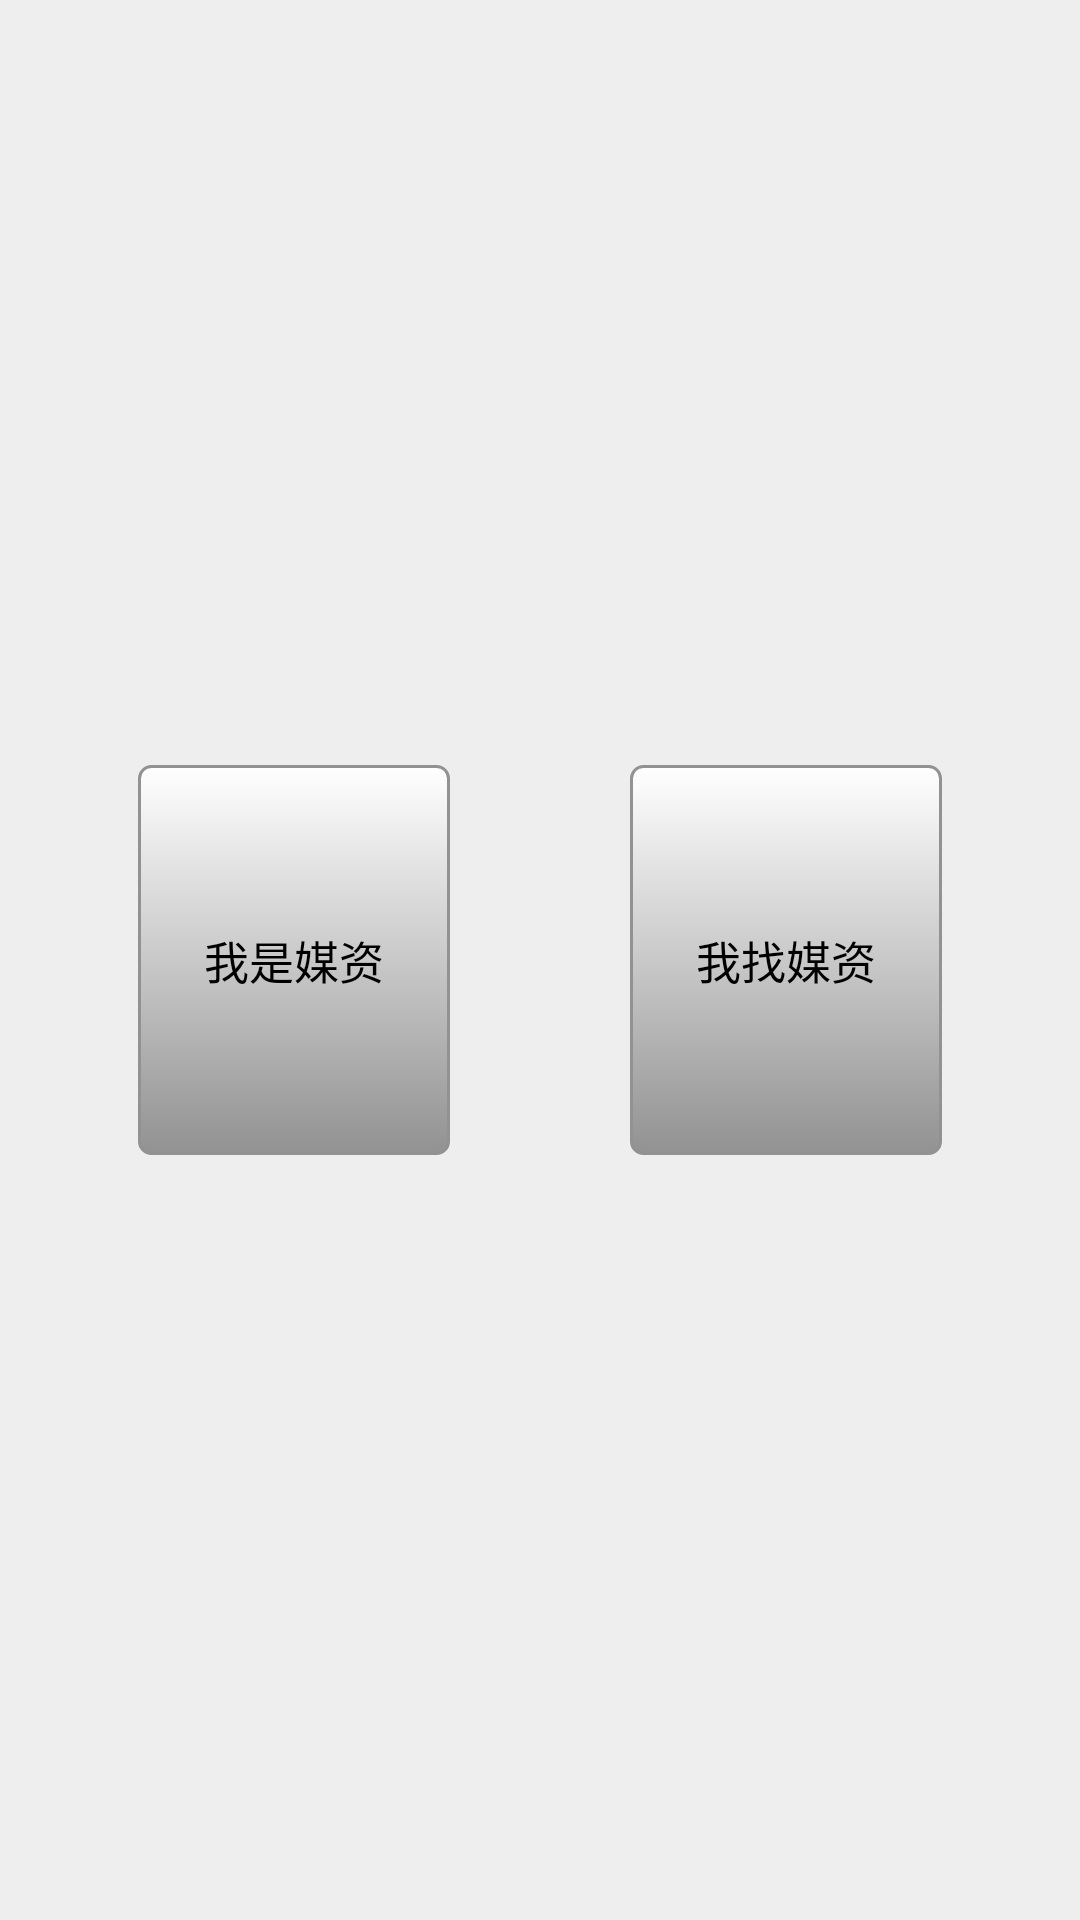

Produce the Android XML layout that renders to this screen, including the resource entries it uses.
<!-- AndroidManifest.xml: activity theme titlebarstyle -->
<!-- res/layout/activity_option.xml -->
<LinearLayout xmlns:android="http://schemas.android.com/apk/res/android"
    xmlns:tools="http://schemas.android.com/tools"
    android:layout_width="match_parent"
    android:layout_height="match_parent"
    android:paddingBottom="@dimen/activity_vertical_margin"
    android:paddingLeft="@dimen/activity_horizontal_margin"
    android:paddingRight="@dimen/activity_horizontal_margin"
    android:paddingTop="@dimen/activity_vertical_margin"
    android:orientation="horizontal"
    tools:context=".OptionActivity" >

        <Button 
            android:id="@+id/option_btn1"
            android:text="我是媒资"
            style="@style/OptionBtn"/>
    
        <Button 
            android:id="@+id/option_btn2"
            style="@style/OptionBtn"
            android:text="我找媒资"
            android:onClick="showUnableMsg"/>
 
</LinearLayout>
<!-- resources referenced by this layout -->
<resources>
  <dimen name="activity_horizontal_margin">16dp</dimen>
  <dimen name="activity_vertical_margin">16dp</dimen>
  <style name="OptionBtn">
          <item name="android:layout_width">0dp</item>
          <item name="android:layout_height">130dp</item>
          <item name="android:layout_weight">3</item>
          <item name="android:layout_marginLeft">30dp</item>
          <item name="android:layout_marginTop">12dp</item>
          <item name="android:layout_marginBottom">12dp</item>
          <item name="android:layout_marginRight">30dp</item>
          <item name="android:background">@drawable/gradient_grey</item>
          <item name="android:layout_gravity">center</item>
          <item name="android:textSize">15sp</item>
          <item name="android:textColor">@color/black</item>
      </style>
  <style name="titlebarstyle" parent="android:Theme">
          <item name="android:windowTitleSize">48dp</item>
          <item name="android:windowTitleBackgroundStyle">@style/CustomizedWindowTitleBackground</item>
          <item name="android:windowBackground">@color/grey</item>
          
      </style>
  <!-- drawable gradient_grey (drawable-ldpi) -->
  <?xml version="1.0" encoding="utf-8"?>
  <shape xmlns:android="http://schemas.android.com/apk/res/android" >
      <gradient   
          android:startColor="#929292"  
          android:endColor="@color/white"  
          android:angle="90"/>
      <corners
           android:radius="4dp" />
      <stroke
          android:color="#929292"
          android:width="1dp"
          />
  </shape>
  <color name="black">#000000</color>
  <style name="CustomizedWindowTitleBackground">
          <item name="android:background">@drawable/gradient</item>
      </style>
  <color name="grey">#eeeeee</color>
  <color name="white">#ffffff</color>
  <!-- drawable gradient (drawable-ldpi) -->
  <?xml version="1.0" encoding="utf-8"?>
  <shape xmlns:android="http://schemas.android.com/apk/res/android" >
      <gradient   
          android:startColor="#d20202"  
          android:endColor="#ff0000"  
          android:angle="90"/>
  </shape>
</resources>
